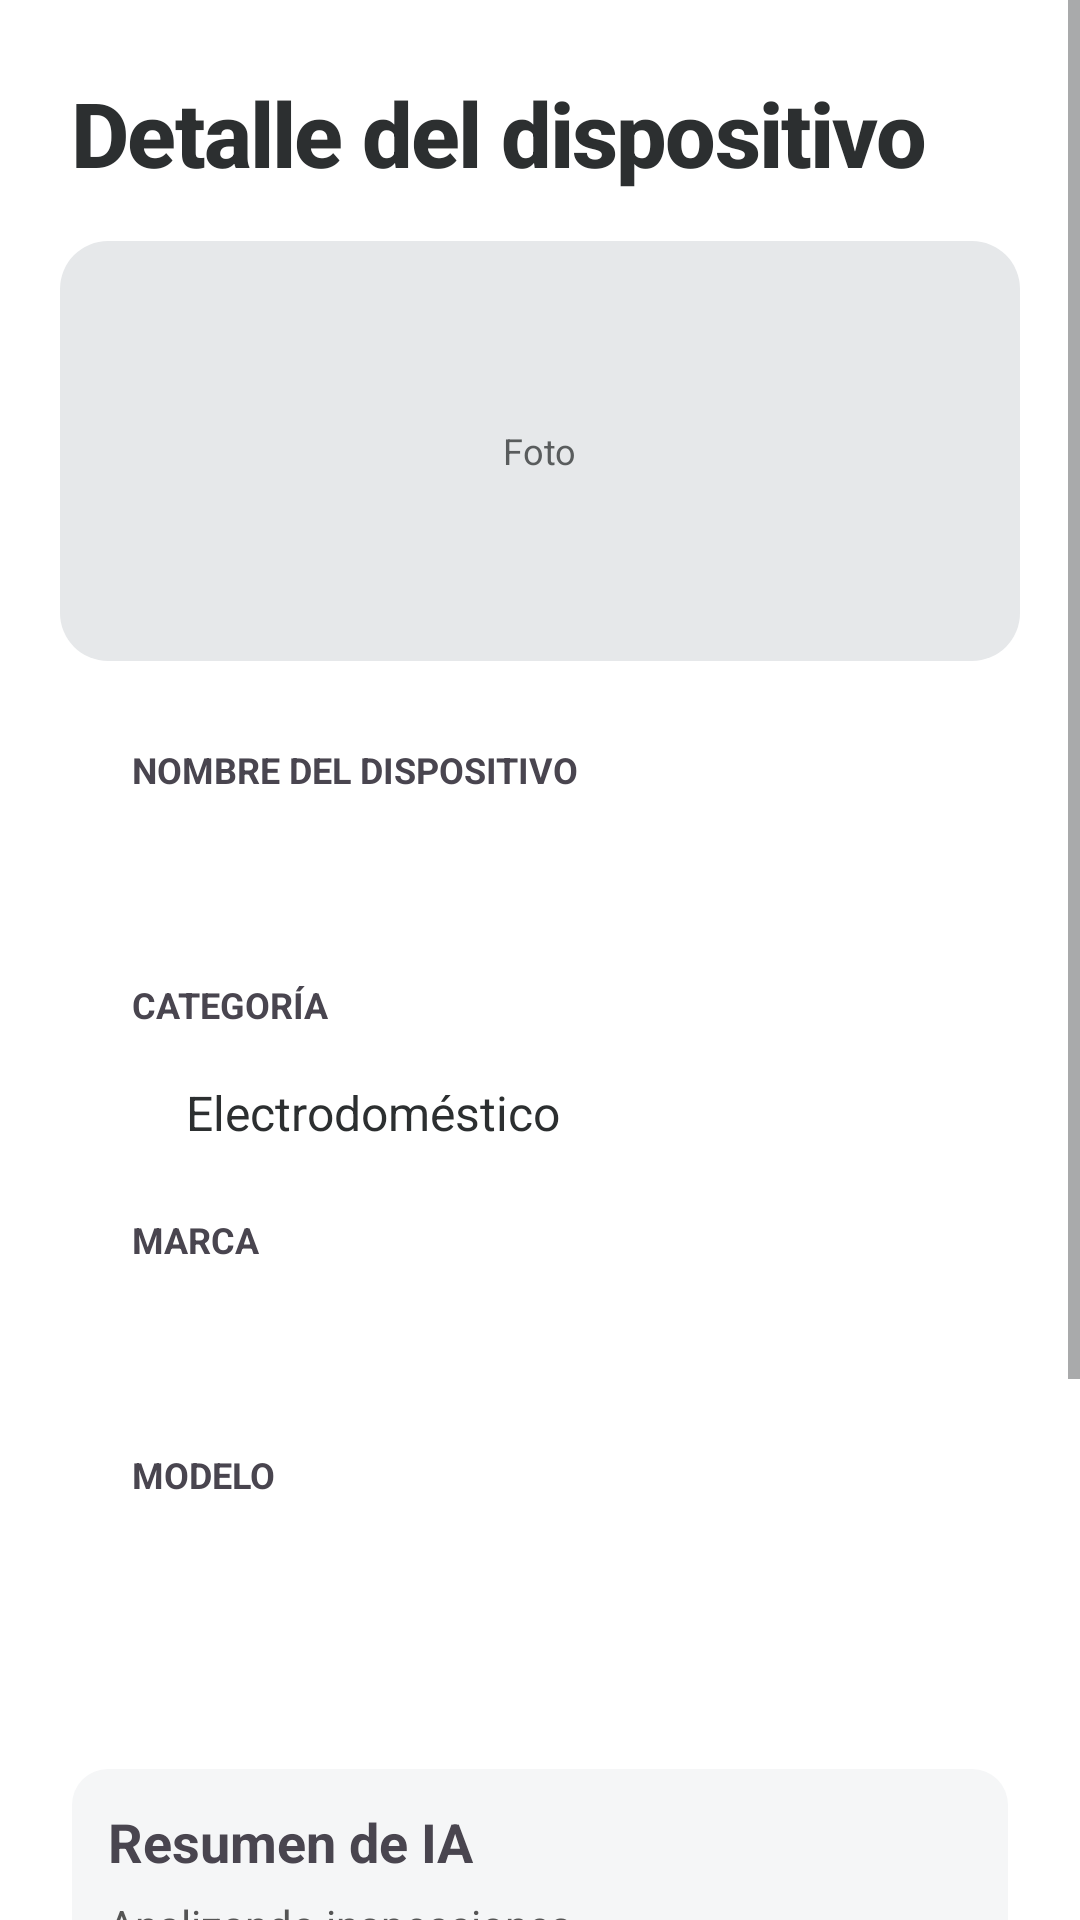

Write the Android layout XML for this screen, with the resource values it uses.
<!-- AndroidManifest.xml: application theme Theme.ProyectoFinal -->
<!-- res/layout/activity_detalle_dispositivo.xml -->
<?xml version="1.0" encoding="utf-8"?>
<ScrollView xmlns:android="http://schemas.android.com/apk/res/android"
    android:id="@+id/main"
    android:layout_width="match_parent"
    android:layout_height="match_parent">

    <LinearLayout
        android:layout_width="match_parent"
        android:layout_height="wrap_content"
        android:orientation="vertical"
        android:background="@color/app_background"
        android:paddingStart="20dp"
        android:paddingTop="20dp"
        android:paddingEnd="20dp"
        android:paddingBottom="24dp">

        <TextView
            android:layout_width="wrap_content"
            android:layout_height="wrap_content"
            android:text="@string/detalle_dispositivo"
            android:fontFamily="sans-serif-medium"
            android:letterSpacing="-0.02"
            android:textColor="@color/text_primary"
            android:textSize="30sp"
            android:textStyle="bold"
            android:layout_marginStart="4dp"
            android:layout_marginTop="4dp"
            android:layout_marginBottom="16dp" />

        <FrameLayout
            android:layout_width="match_parent"
            android:layout_height="140dp"
            android:layout_gravity="center"
            android:background="@drawable/fondo_foto_redondeada"
            android:layout_marginBottom="8dp">

            <ImageView
                android:id="@+id/foto_dispositivo"
                android:layout_width="match_parent"
                android:layout_height="match_parent"
                android:contentDescription="@string/foto_dispositivo"
                android:scaleType="centerCrop" />

            <TextView
                android:id="@+id/texto_foto_placeholder"
                android:layout_width="wrap_content"
                android:layout_height="wrap_content"
                android:layout_gravity="center"
                android:text="@string/foto"
                android:textColor="@color/text_secondary"
                android:textSize="12sp" />

        </FrameLayout>

        <LinearLayout
            android:layout_width="match_parent"
            android:layout_height="wrap_content"
            android:orientation="vertical"
            android:background="@drawable/fondo_tarjeta_dispositivo"
            android:elevation="2dp"
            android:padding="20dp"
            android:layout_marginStart="4dp"
            android:layout_marginEnd="4dp"
            android:layout_marginBottom="16dp">

            <TextView
                android:layout_width="wrap_content"
                android:layout_height="wrap_content"
                android:labelFor="@id/campo_nombre"
                android:text="@string/nombre_dispositivo_mayuscula"
                android:textSize="12sp"
                android:textStyle="bold"
                android:layout_marginBottom="2dp" />

            <EditText
                android:id="@+id/campo_nombre"
                android:importantForAutofill="no"
                android:layout_width="match_parent"
                android:layout_height="52dp"
                android:background="@drawable/fondo_input_nota"
                android:gravity="center_vertical"
                android:includeFontPadding="false"
                android:inputType="text"
                android:minHeight="0dp"
                android:paddingStart="10dp"
                android:paddingEnd="10dp"
                android:textSize="13sp"
                android:layout_marginBottom="8dp" />

            <TextView
                android:layout_width="wrap_content"
                android:layout_height="wrap_content"
                android:text="@string/categoria_mayuscula"
                android:textSize="12sp"
                android:textStyle="bold"
                android:layout_marginBottom="2dp" />

            <Spinner
                android:id="@+id/spinner_categoria"
                android:layout_width="match_parent"
                android:layout_height="52dp"
                android:background="@drawable/fondo_input_nota"
                android:entries="@array/opciones_categoria"
                android:minHeight="0dp"
                android:paddingStart="10dp"
                android:paddingEnd="10dp"
                android:layout_marginBottom="8dp" />

            <TextView
                android:layout_width="wrap_content"
                android:layout_height="wrap_content"
                android:labelFor="@id/campo_marca"
                android:text="@string/marca_mayuscula"
                android:textSize="12sp"
                android:textStyle="bold"
                android:layout_marginBottom="2dp" />

            <EditText
                android:id="@+id/campo_marca"
                android:importantForAutofill="no"
                android:layout_width="match_parent"
                android:layout_height="52dp"
                android:background="@drawable/fondo_input_nota"
                android:gravity="center_vertical"
                android:includeFontPadding="false"
                android:inputType="text"
                android:minHeight="0dp"
                android:paddingStart="10dp"
                android:paddingEnd="10dp"
                android:textSize="13sp"
                android:layout_marginBottom="8dp" />

            <TextView
                android:layout_width="wrap_content"
                android:layout_height="wrap_content"
                android:labelFor="@id/campo_modelo"
                android:text="@string/modelo_mayuscula"
                android:textSize="12sp"
                android:textStyle="bold"
                android:layout_marginBottom="2dp" />

            <EditText
                android:id="@+id/campo_modelo"
                android:importantForAutofill="no"
                android:layout_width="match_parent"
                android:layout_height="52dp"
                android:background="@drawable/fondo_input_nota"
                android:gravity="center_vertical"
                android:includeFontPadding="false"
                android:inputType="text"
                android:minHeight="0dp"
                android:paddingStart="10dp"
                android:paddingEnd="10dp"
                android:textSize="13sp" />

        </LinearLayout>

        <LinearLayout
            android:layout_width="match_parent"
            android:layout_height="wrap_content"
            android:orientation="vertical"
            android:background="@drawable/fondo_tarjeta"
            android:padding="12dp"
            android:layout_marginStart="4dp"
            android:layout_marginEnd="4dp"
            android:layout_marginBottom="16dp">

            <TextView
                android:id="@+id/texto_titulo_resumen_ia"
                android:layout_width="wrap_content"
                android:layout_height="wrap_content"
                android:text="@string/resumen_ia"
                android:textSize="18sp"
                android:textStyle="bold"
                android:layout_marginBottom="6dp" />

            <TextView
                android:id="@+id/texto_resumen_ia"
                android:layout_width="match_parent"
                android:layout_height="wrap_content"
                android:text="@string/analizando_inspecciones"
                android:textSize="14sp"
                android:textColor="#555555" />

        </LinearLayout>

        <LinearLayout
            android:layout_width="match_parent"
            android:layout_height="wrap_content"
            android:orientation="horizontal"
            android:gravity="center_vertical"
            android:layout_marginTop="16dp"
            android:layout_marginBottom="8dp">

            <TextView
                android:layout_width="0dp"
                android:layout_height="wrap_content"
                android:layout_weight="1"
                    android:text="@string/calendario_dispositivo"
                android:textSize="18sp"
                android:textStyle="bold" />

            <TextView
                android:id="@+id/boton_editar_calendario"
                android:layout_width="wrap_content"
                android:layout_height="44dp"
                android:clickable="true"
                android:focusable="true"
                android:foreground="?attr/selectableItemBackground"
                android:gravity="center"
                android:minWidth="72dp"
                android:paddingStart="12dp"
                android:paddingEnd="12dp"
                    android:text="@string/editar"
                android:textColor="@color/purple_500"
                android:textSize="15sp"
                android:textStyle="bold" />

        </LinearLayout>

        <LinearLayout
            android:id="@+id/contenedor_calendario_dispositivo"
            android:layout_width="match_parent"
            android:layout_height="wrap_content"
            android:orientation="vertical" />

        <Button
            android:id="@+id/boton_guardar"
            android:layout_width="match_parent"
            android:layout_height="52dp"
                android:text="@string/guardar_cambios"
            android:minHeight="0dp"
            android:textAllCaps="false"
            android:layout_marginTop="16dp" />

        <Button
            android:id="@+id/boton_eliminar_dispositivo"
            android:layout_width="match_parent"
            android:layout_height="44dp"
                android:text="@string/eliminar_dispositivo"
            android:background="@android:color/transparent"
            android:textAllCaps="false"
            android:minHeight="0dp"
            android:fontFamily="sans-serif-medium"
            android:textColor="@color/red_destructive"
            android:layout_marginTop="8dp" />

    </LinearLayout>

</ScrollView>
<!-- resources referenced by this layout -->
<resources>
  <string-array name="opciones_categoria">
          <item>Electrodoméstico</item>
          <item>Electrónica</item>
          <item>Sensor</item>
          <item>Iluminación</item>
          <item>Seguridad</item>
          <item>Climatización</item>
          <item>Otro</item>
      </string-array>
  <color name="app_background">#FFFFFFFF</color>
  <color name="purple_500">#B7004D</color>
  <color name="red_destructive">#D61145</color>
  <color name="text_primary">#2C2F30</color>
  <color name="text_secondary">#595C5D</color>
  <!-- drawable fondo_foto_redondeada (drawable) -->
  <?xml version="1.0" encoding="utf-8"?>
  <shape xmlns:android="http://schemas.android.com/apk/res/android"
      android:shape="rectangle">
      <solid android:color="@color/color_foto_placeholder" />
      <corners android:radius="16dp" />
  </shape>
  <!-- drawable fondo_tarjeta (drawable) -->
  <?xml version="1.0" encoding="utf-8"?>
  <shape xmlns:android="http://schemas.android.com/apk/res/android"
      android:shape="rectangle">
      <solid android:color="@color/color_tarjeta" />
      <corners android:radius="12dp" />
  </shape>
  <string name="analizando_inspecciones">Analizando inspecciones…</string>
  <string name="calendario_dispositivo">Calendario del dispositivo</string>
  <string name="categoria_mayuscula">CATEGORÍA</string>
  <string name="detalle_dispositivo">Detalle del dispositivo</string>
  <string name="editar">Editar</string>
  <string name="eliminar_dispositivo">Eliminar dispositivo</string>
  <string name="foto">Foto</string>
  <string name="foto_dispositivo">Foto del dispositivo</string>
  <string name="guardar_cambios">Guardar cambios</string>
  <string name="marca_mayuscula">MARCA</string>
  <string name="modelo_mayuscula">MODELO</string>
  <string name="nombre_dispositivo_mayuscula">NOMBRE DEL DISPOSITIVO</string>
  <string name="resumen_ia">Resumen de IA</string>
  <style name="Theme.ProyectoFinal" parent="Base.Theme.ProyectoFinal" />
  <color name="color_foto_placeholder">#E6E8EA</color>
  <color name="color_tarjeta">#F5F6F7</color>
  <style name="Base.Theme.ProyectoFinal" parent="Theme.Material3.DayNight.NoActionBar">
          <item name="android:windowBackground">@color/app_background</item>
          <item name="colorPrimary">@color/purple_500</item>
          <item name="colorOnPrimary">@color/white</item>
          <item name="android:textColorPrimary">@color/text_primary</item>
          <item name="android:textColorSecondary">@color/text_secondary</item>
          <item name="android:navigationBarColor">@color/app_background</item>
          <item name="android:statusBarColor">@color/app_background</item>
          <item name="android:windowLightStatusBar">true</item>
      </style>
  <color name="white">#FFFFFFFF</color>
</resources>
